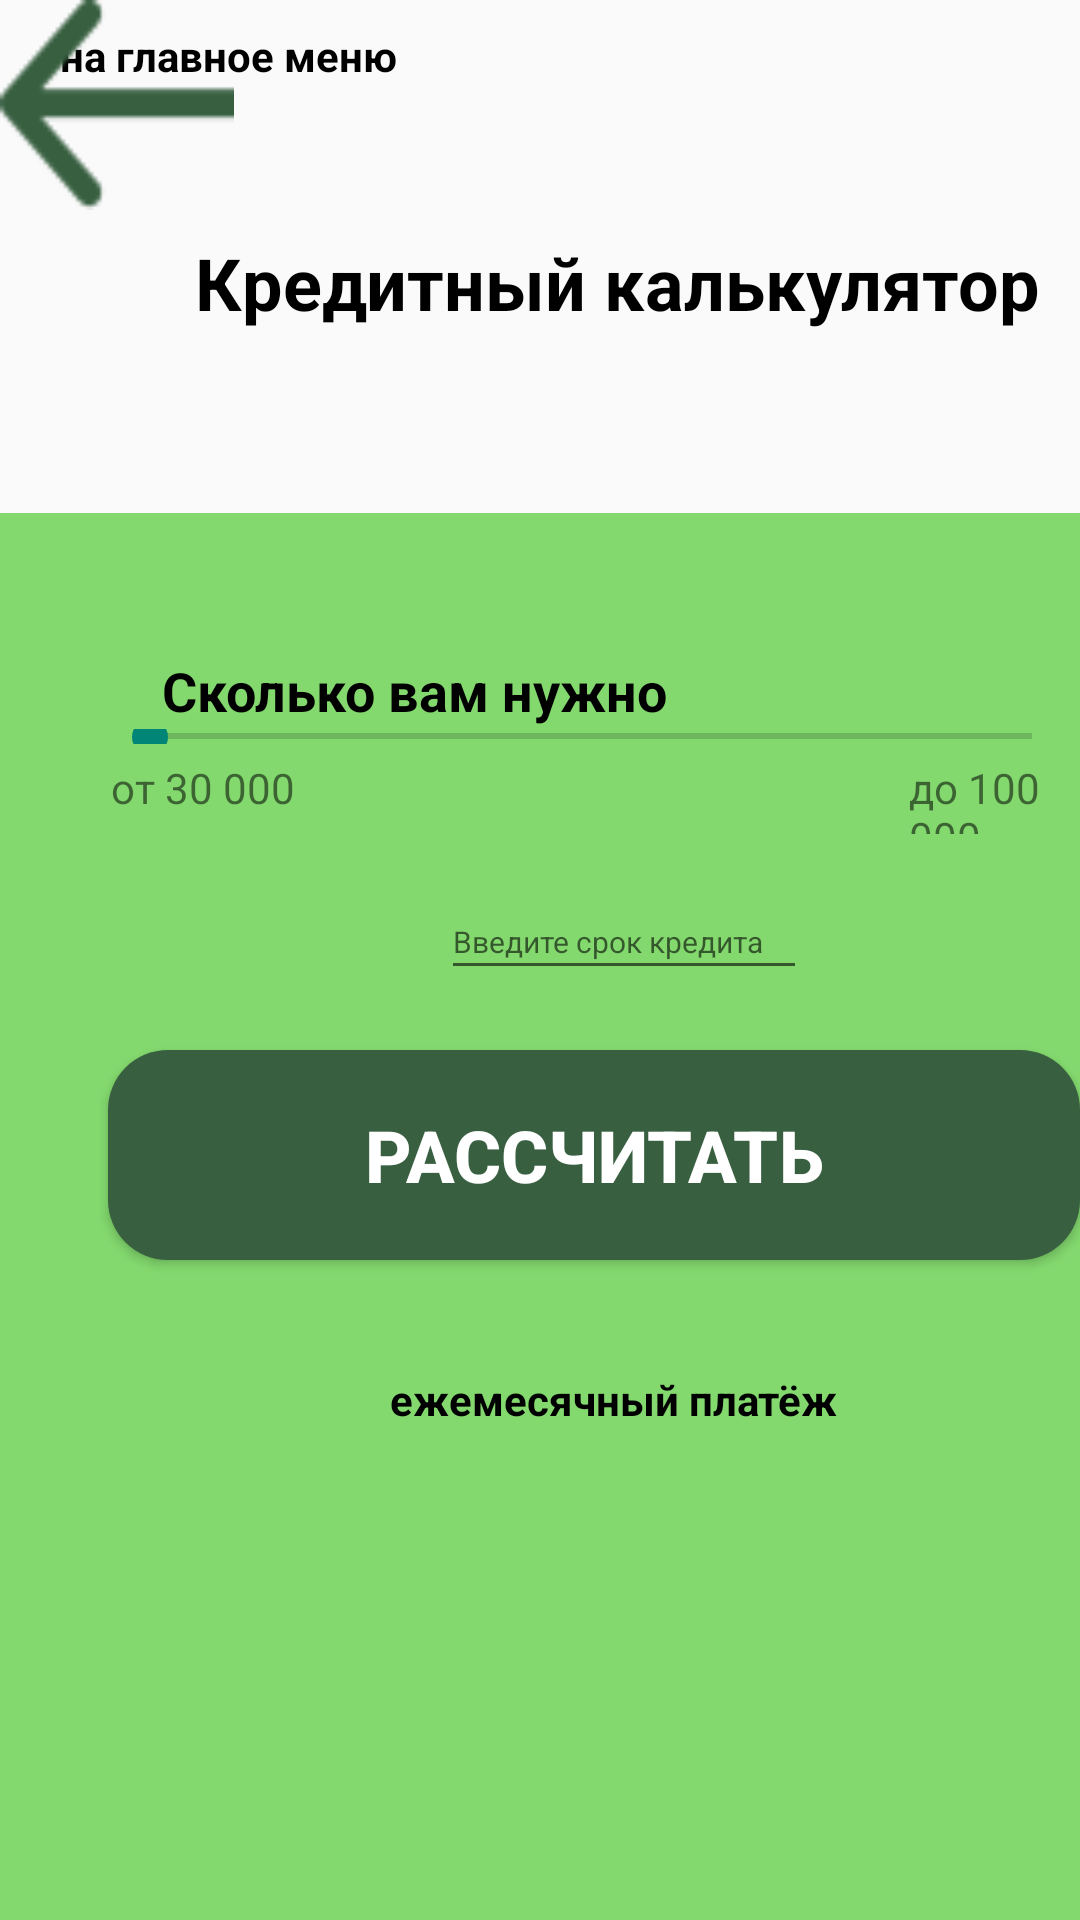

Android layout source for this screen:
<!-- AndroidManifest.xml: application theme Theme.Ratovsky_02_04 -->
<!-- res/layout/activity_second.xml -->
<?xml version="1.0" encoding="utf-8"?>
<RelativeLayout xmlns:android="http://schemas.android.com/apk/res/android"
    xmlns:app="http://schemas.android.com/apk/res-auto"
    xmlns:tools="http://schemas.android.com/tools"
    android:layout_width="match_parent"
    android:layout_height="match_parent"
    tools:context=".SecondActivity">

    <TextView
        android:layout_width="120dp"
        android:layout_marginTop="9dp"
        android:layout_marginLeft="20dp"
        android:textStyle="bold"
        android:textColor="@color/black"
        android:layout_height="30dp"
        android:text="@string/toreg"/>
    <ImageButton
        android:id="@+id/back"
        android:layout_width="78dp"
        android:layout_height="70dp"
        android:contentDescription="back"
        android:background="@drawable/back"
        android:onClick="toMain2"/>
    <TextView
        android:layout_width="300dp"
        android:layout_height="60dp"
        android:layout_marginLeft="65dp"
        android:layout_marginTop="78dp"
        android:text="@string/title1"
        android:textStyle="bold"
        android:textSize="24sp"
        android:textColor="@color/black"/>
    <RelativeLayout
        android:layout_width="411dp"
        android:layout_marginTop="171dp"
        android:layout_height="519dp"
        android:background="@color/background">
        <RelativeLayout
            android:layout_width="350dp"
            android:layout_marginTop="37dp"
            android:layout_marginLeft="34dp"
            android:layout_height="70dp"
            android:background="@drawable/whiteblock2">
            <TextView
                android:layout_width="match_parent"
                android:layout_height="match_parent"
                android:text="@string/howmany"
                android:textColor="@color/black"
                android:layout_marginLeft="20dp"
                android:layout_marginTop="10dp"
                android:textStyle="bold"
                android:textSize="18sp"
                />
            <SeekBar
                android:layout_width="340dp"
                android:layout_height="5dp"
                android:layout_marginTop="35dp"
                />
            <TextView
                android:layout_width="match_parent"
                android:layout_height="match_parent"
                android:layout_marginTop="45dp"
                android:layout_marginLeft="3dp"
                android:text="@string/ot"/>
            <TextView
                android:layout_width="match_parent"
                android:layout_height="match_parent"
                android:layout_marginTop="45dp"
                android:layout_marginLeft="269dp"
                android:text="@string/for100"/>
        </RelativeLayout>
        <RelativeLayout
            android:layout_width="160dp"
            android:layout_height="35dp"
            android:layout_marginLeft="125dp"
            android:layout_marginTop="124dp"
            android:background="@drawable/whiteblock">
            <EditText
                android:layout_width="122dp"
                android:layout_height="35dp"
                android:layout_marginLeft="22dp"
                android:textSize="10sp"
                android:hint="@string/entersrok"/>
        </RelativeLayout>
        <Button
            android:id="@+id/btn"
            android:layout_width="350dp"
            android:layout_height="70dp"
            android:layout_marginLeft="36dp"
            android:layout_marginTop="179dp"
            android:text="@string/res"
            android:textAllCaps="true"
            android:textColor="@color/white"
            android:textSize="24sp"
            android:textStyle="bold"
            android:background="@drawable/button"
            android:onClick="toThree"/>
        <RelativeLayout
            android:layout_width="161dp"
            android:layout_height="55dp"
            android:layout_marginLeft="125dp"
            android:layout_marginTop="279dp"
            android:background="@drawable/whiteblock">
            <TextView
                android:layout_width="match_parent"
                android:layout_height="match_parent"
                android:layout_marginLeft="5dp"
                android:layout_marginTop="7dp"
                android:textSize="14sp"
                android:textStyle="bold"
                android:textColor="@color/black"
                android:text="@string/monthpay"
                />
        </RelativeLayout>
    </RelativeLayout>

</RelativeLayout>
<!-- resources referenced by this layout -->
<resources>
  <color name="background">#83D96E</color>
  <color name="black">#FF000000</color>
  <color name="white">#FFFFFFFF</color>
  <!-- drawable back: png bitmap (drawable, 578 bytes) -->
  <!-- drawable button (drawable) -->
  <?xml version="1.0" encoding="utf-8"?>
  <shape xmlns:android="http://schemas.android.com/apk/res/android">
      <corners android:radius="20dp"/>
      <solid android:color="@color/btn"/>
  </shape>
  <string name="entersrok">Введите срок кредита</string>
  <string name="for100">до 100 000</string>
  <string name="howmany">Сколько вам нужно</string>
  <string name="monthpay">ежемесячный платёж</string>
  <string name="ot">от 30 000</string>
  <string name="res">Рассчитать</string>
  <string name="title1">Кредитный калькулятор</string>
  <string name="toreg">на главное меню</string>
  <style name="Theme.Ratovsky_02_04" parent="Base.Theme.Ratovsky_02_04" />
  <color name="btn">#375F40</color>
  <style name="Base.Theme.Ratovsky_02_04" parent="Theme.AppCompat.DayNight.NoActionBar">
          
          
      </style>
</resources>
